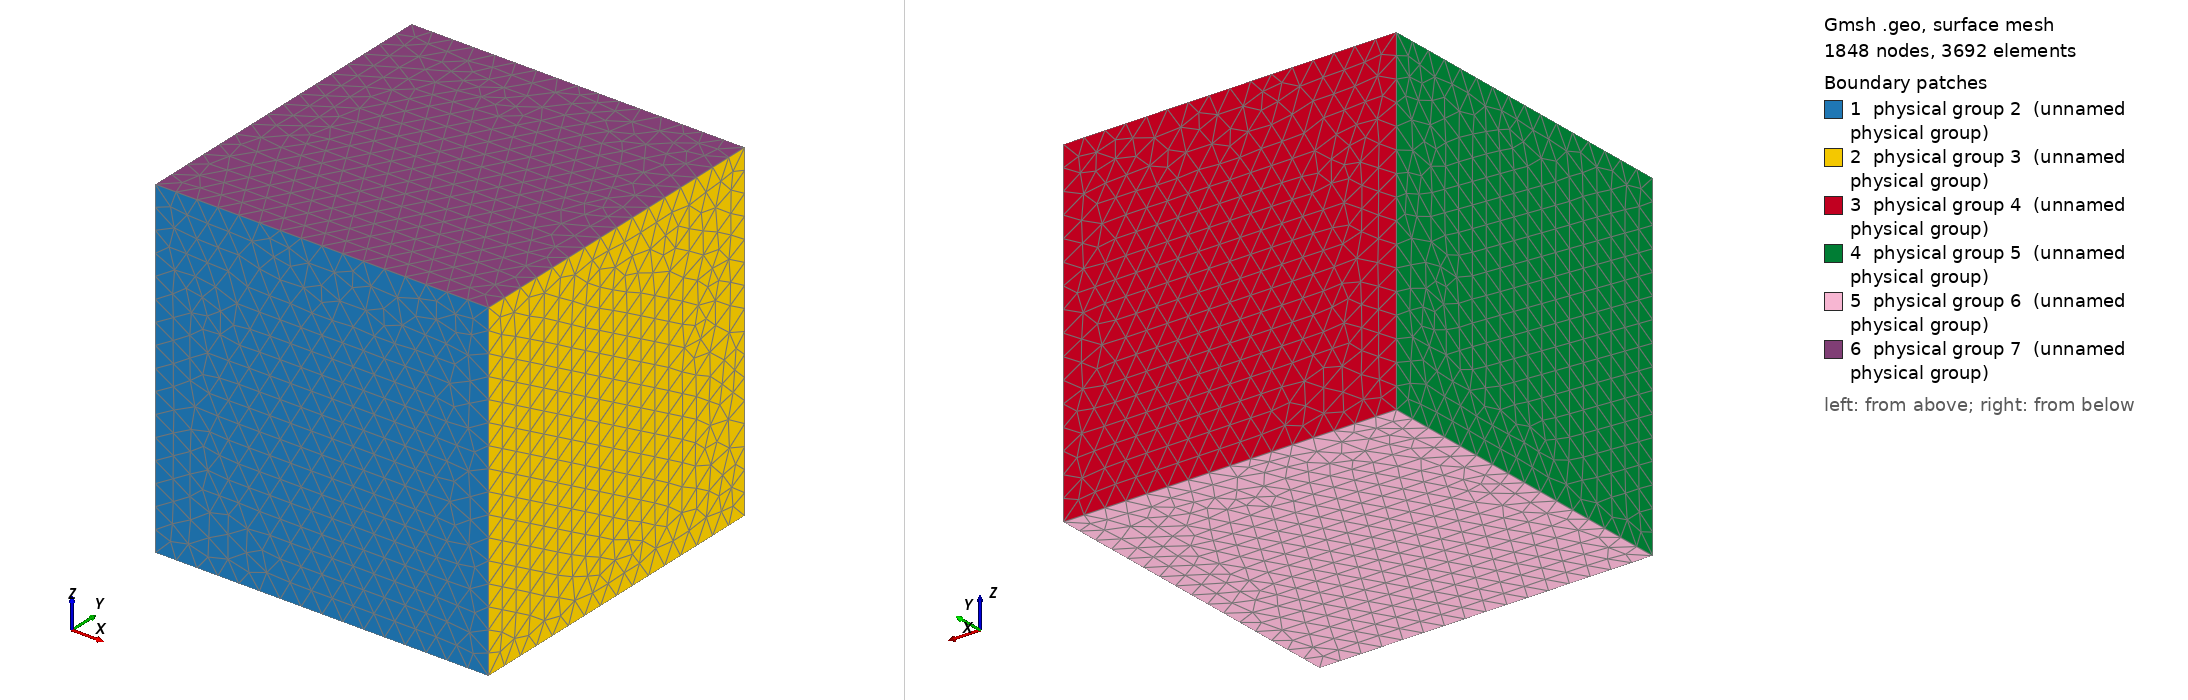

Gmsh geometry script, surface-meshed: 1848 nodes, 3692 surface elements. Boundary patches (legend numbers): 1 physical group 2 (unnamed physical group), 2 physical group 3 (unnamed physical group), 3 physical group 4 (unnamed physical group), 4 physical group 5 (unnamed physical group), 5 physical group 6 (unnamed physical group), 6 physical group 7 (unnamed physical group). Left view from above one corner, right view from below the opposite corner. Legend entries are the model's physical surfaces. The drawing asked Gmsh for element sizes between 1% and 20% of the model's largest extent; the script's own settings can give other sizes.

=== cube_l1_cl0125.geo (drawn) ===
cli = 0.125;
lx = 1.0;
ly = 1.0;
lz = 1.0;
Point (1) = {-lx,-ly,-lz,cli};
Point (2) = {+lx,-ly,-lz,cli};
Point (3) = {+lx,-ly,+lz,cli};
Point (4) = {-lx,-ly,+lz,cli};
Point (5) = {-lx,+ly,-lz,cli};
Point (6) = {+lx,+ly,-lz,cli};
Point (7) = {+lx,+ly,+lz,cli};
Point (8) = {-lx,+ly,+lz,cli};
Line(1) = {1,2};
Line(2) = {2,3};
Line(3) = {3,4};
Line(4) = {4,1};
Line(5) = {5,6};
Line(6) = {6,7};
Line(7) = {7,8};
Line(8) = {8,5};
Line(9) = {2,6};
Line(10) = {3,7};
Line(11) = {1,5};
Line(12) = {4,8};
Line Loop(1) = {1,2,3,4};
Plane Surface(1) = {1};
Line Loop(2) = {9,6,-10,-2};
Plane Surface(2) = {2};
Line Loop(3) = {-5,-8,-7,-6};
Plane Surface(3) = {3};
Line Loop(4) = {-11,-4,12,8};
Plane Surface(4) = {4};
Line Loop(5) = {-1,11,5,-9};
Plane Surface(5) = {5};
Line Loop(6) = {-3,10,7,-12};
Plane Surface(6) = {6};
Physical Surface(2) = {1};
Physical Surface(3) = {2};
Physical Surface(4) = {3};
Physical Surface(5) = {4};
Physical Surface(6) = {5};
Physical Surface(7) = {6};
Surface Loop(1) = {3,5,1,2,6,4};
Volume(1) = {1};
Physical Volume(1) = {1};
